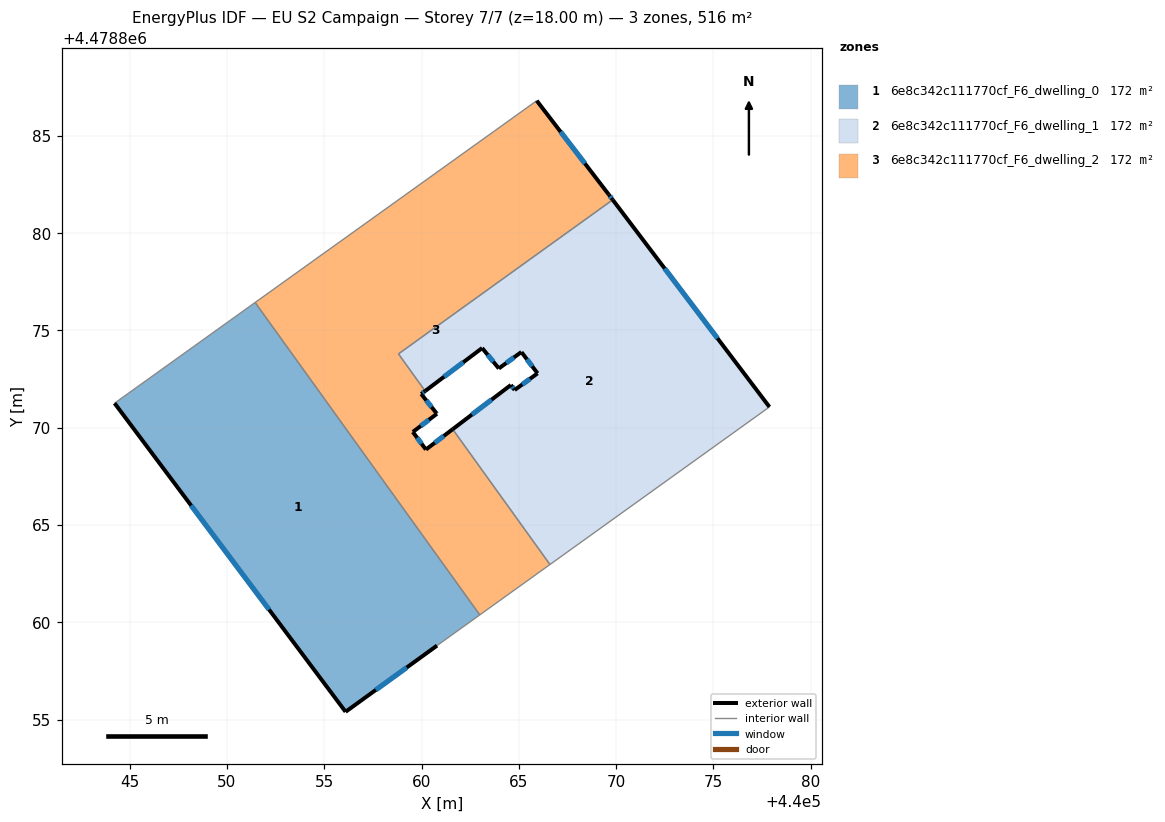
=== STOREY PLAN SPEC (per zone: floor XY polygon, exterior-wall plan segments, windows/doors) ===
zone 1: 6e8c342c111770cf_F6_dwelling_0  (172.0 m²)
  floor: (440060.79, 4478858.80) (440062.99, 4478860.38) (440051.45, 4478876.43) (440044.22, 4478871.26) (440056.10, 4478855.40)
  exterior wall: (440056.10, 4478855.40) – (440044.22, 4478871.26)  [19.8 m]
    window: (440052.16, 4478860.66) – (440048.16, 4478866.00)  [6.8 m²]
  exterior wall: (440060.79, 4478858.80) – (440056.10, 4478855.40)  [5.8 m]
    window: (440059.24, 4478857.68) – (440057.65, 4478856.53)  [2.0 m²]
  interior walls: 3
zone 2: 6e8c342c111770cf_F6_dwelling_1  (172.0 m²)
  floor: (440077.88, 4478871.07) (440069.82, 4478881.71) (440058.81, 4478873.79) (440060.19, 4478871.88) (440063.11, 4478874.09) (440063.97, 4478873.04) (440065.13, 4478873.89) (440065.14, 4478873.87) (440065.96, 4478872.79) (440064.78, 4478871.94) (440064.59, 4478872.20) (440061.60, 4478869.92) (440066.60, 4478862.97)
  exterior wall: (440061.60, 4478869.92) – (440064.59, 4478872.20)  [3.8 m]
    window: (440062.59, 4478870.68) – (440063.60, 4478871.44)  [1.3 m²]
  exterior wall: (440064.59, 4478872.20) – (440064.78, 4478871.94)  [0.3 m]
    window: (440064.65, 4478872.11) – (440064.72, 4478872.02)  [0.1 m²]
  exterior wall: (440064.78, 4478871.94) – (440065.96, 4478872.79)  [1.5 m]
    window: (440065.17, 4478872.22) – (440065.57, 4478872.51)  [0.5 m²]
  exterior wall: (440065.96, 4478872.79) – (440065.14, 4478873.87)  [1.4 m]
    window: (440065.69, 4478873.15) – (440065.41, 4478873.52)  [0.5 m²]
  exterior wall: (440065.14, 4478873.87) – (440065.13, 4478873.89)  [0.0 m]
  exterior wall: (440065.13, 4478873.89) – (440063.97, 4478873.04)  [1.4 m]
    window: (440064.75, 4478873.61) – (440064.35, 4478873.32)  [0.5 m²]
  exterior wall: (440063.97, 4478873.04) – (440063.11, 4478874.09)  [1.4 m]
    window: (440063.69, 4478873.39) – (440063.40, 4478873.75)  [0.5 m²]
  exterior wall: (440063.11, 4478874.09) – (440060.19, 4478871.88)  [3.7 m]
    window: (440062.14, 4478873.36) – (440061.16, 4478872.62)  [1.3 m²]
  exterior wall: (440069.82, 4478881.71) – (440077.88, 4478871.07)  [13.3 m]
    window: (440072.49, 4478878.18) – (440075.21, 4478874.60)  [4.5 m²]
  interior walls: 4
zone 3: 6e8c342c111770cf_F6_dwelling_2  (172.0 m²)
  floor: (440066.60, 4478862.97) (440061.60, 4478869.92) (440060.22, 4478868.88) (440059.55, 4478869.78) (440060.79, 4478870.72) (440060.78, 4478870.73) (440059.98, 4478871.73) (440060.19, 4478871.88) (440058.81, 4478873.79) (440069.82, 4478881.71) (440069.62, 4478881.98) (440065.92, 4478886.80) (440051.45, 4478876.43) (440062.99, 4478860.38)
  exterior wall: (440059.98, 4478871.73) – (440060.78, 4478870.73)  [1.3 m]
    window: (440060.25, 4478871.40) – (440060.51, 4478871.06)  [0.4 m²]
  exterior wall: (440060.78, 4478870.73) – (440060.79, 4478870.72)  [0.0 m]
  exterior wall: (440060.79, 4478870.72) – (440059.55, 4478869.78)  [1.6 m]
    window: (440060.38, 4478870.41) – (440059.96, 4478870.09)  [0.5 m²]
  exterior wall: (440059.55, 4478869.78) – (440060.22, 4478868.88)  [1.1 m]
    window: (440059.77, 4478869.48) – (440060.00, 4478869.18)  [0.4 m²]
  exterior wall: (440060.22, 4478868.88) – (440061.60, 4478869.92)  [1.7 m]
    window: (440060.68, 4478869.22) – (440061.14, 4478869.58)  [0.6 m²]
  exterior wall: (440065.92, 4478886.80) – (440069.62, 4478881.98)  [6.1 m]
    window: (440067.15, 4478885.20) – (440068.39, 4478883.58)  [2.1 m²]
  exterior wall: (440069.62, 4478881.98) – (440069.82, 4478881.71)  [0.3 m]
    window: (440069.69, 4478881.89) – (440069.76, 4478881.80)  [0.1 m²]
  exterior wall: (440060.19, 4478871.88) – (440059.98, 4478871.73)  [0.3 m]
    window: (440060.12, 4478871.83) – (440060.05, 4478871.78)  [0.1 m²]
  interior walls: 6

=== DERIVED (storey summary) ===
Building: EU S2 Campaign
Storey: 7 of 7  (floor level z = 18.00 m)
Storey gross floor area: 516.1 m²
Zones on this storey: 3
  - 6e8c342c111770cf_F6_dwelling_0: floor 172.0 m²; exterior wall 25.6 m (76.8 m²); 2 window(s) 8.7 m²; WWR 11.4%
  - 6e8c342c111770cf_F6_dwelling_1: floor 172.0 m²; exterior wall 26.7 m (80.1 m²); 8 window(s) 9.1 m²; WWR 11.4%
  - 6e8c342c111770cf_F6_dwelling_2: floor 172.0 m²; exterior wall 12.4 m (37.1 m²); 7 window(s) 4.2 m²; WWR 11.3%
Zone adjacency (shared interzone walls):
  - 6e8c342c111770cf_F6_dwelling_0 ↔ 6e8c342c111770cf_F6_dwelling_2
  - 6e8c342c111770cf_F6_dwelling_1 ↔ 6e8c342c111770cf_F6_dwelling_2